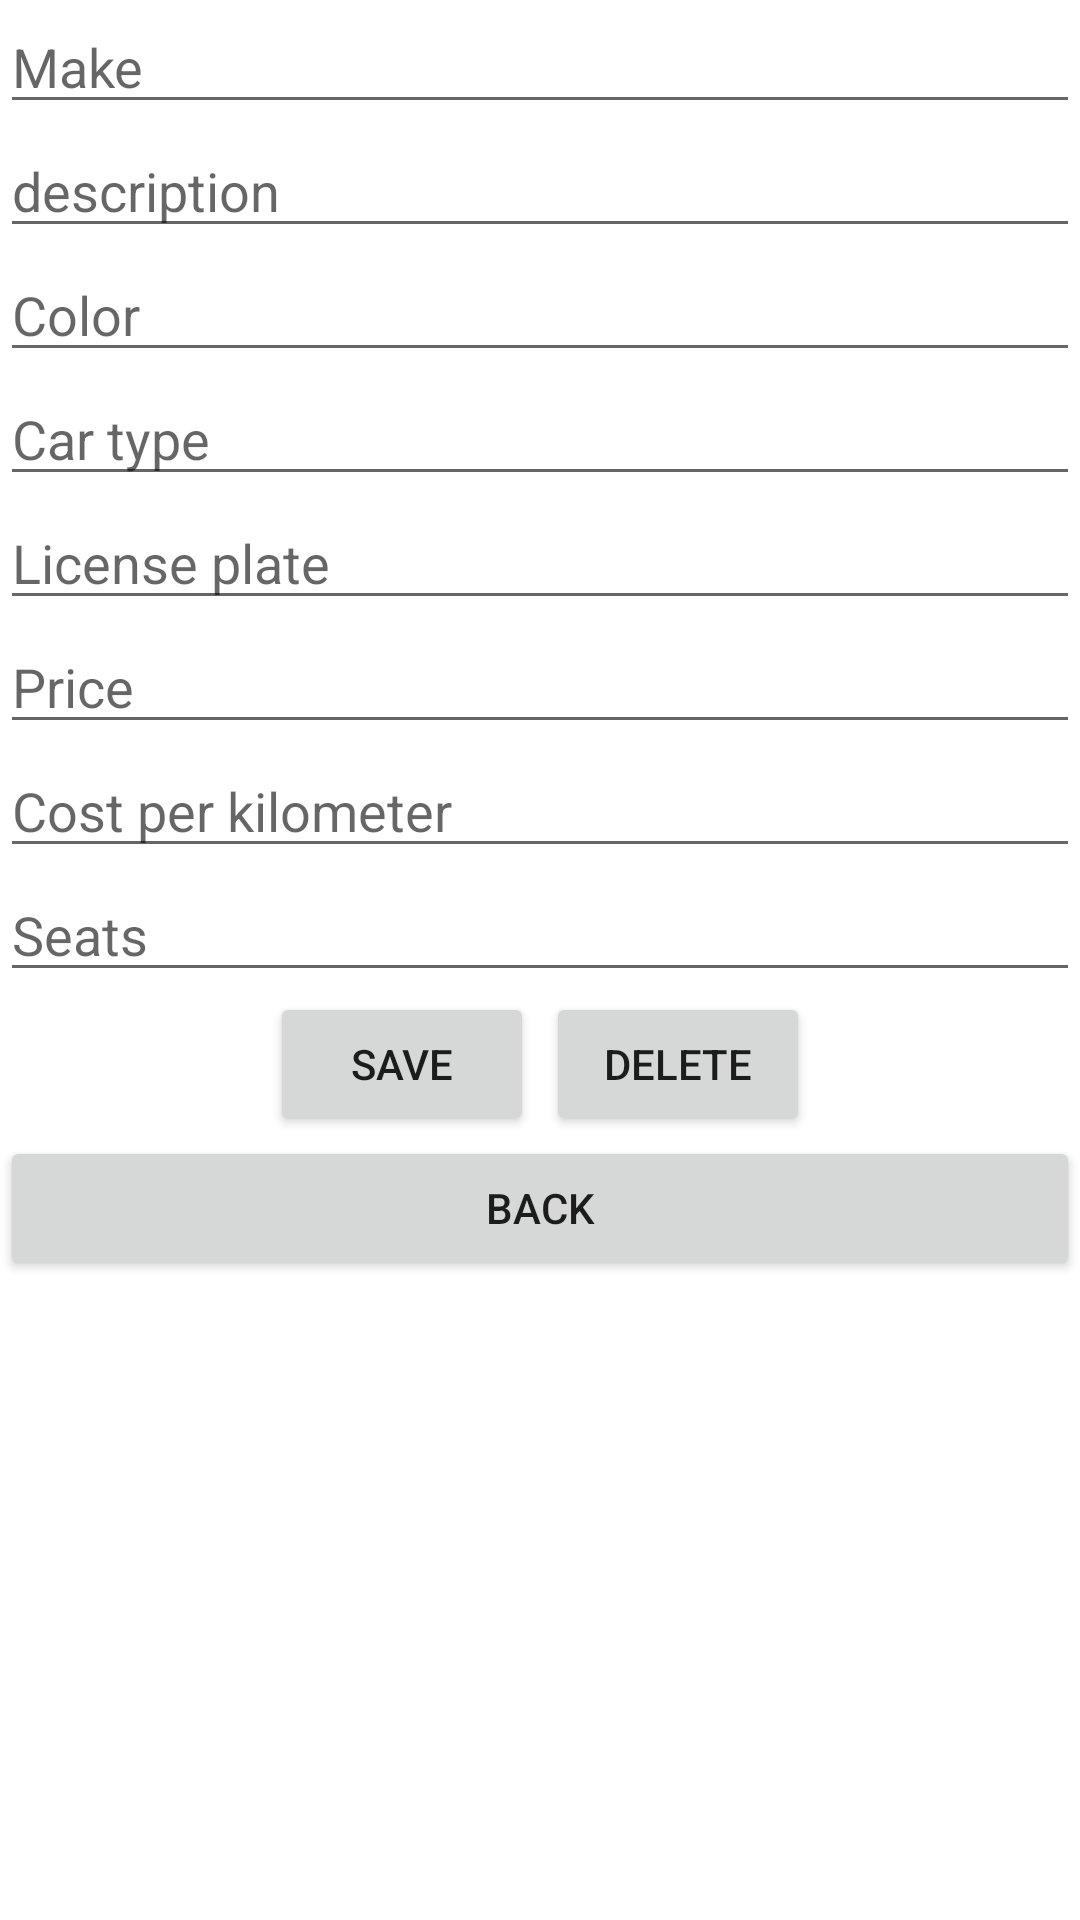

Layout XML and referenced resources for this Android screen:
<!-- AndroidManifest.xml: application theme Theme.JDMAPP -->
<!-- res/layout/car_edit.xml -->
<?xml version="1.0" encoding="utf-8"?>
<LinearLayout xmlns:android="http://schemas.android.com/apk/res/android"
    android:layout_width="match_parent"
    android:layout_height="match_parent"
    android:orientation="vertical">

    <EditText
        android:id="@+id/edit_text_make"
        android:layout_width="match_parent"
        android:layout_height="wrap_content"
        android:hint="Make" />

    <EditText
        android:layout_width="match_parent"
        android:layout_height="wrap_content"
        android:hint="description"
        android:id="@+id/edit_text_description" />


    <EditText
        android:id="@+id/edit_text_color"
        android:layout_width="match_parent"
        android:layout_height="wrap_content"
        android:hint="Color" />

    <EditText
        android:id="@+id/edit_text_car_type"
        android:layout_width="match_parent"
        android:layout_height="wrap_content"
        android:hint="Car type" />

    <EditText
        android:id="@+id/edit_text_license_plate"
        android:layout_width="match_parent"
        android:layout_height="wrap_content"
        android:hint="License plate" />

    <EditText
        android:id="@+id/edit_text_price"
        android:layout_width="match_parent"
        android:layout_height="wrap_content"
        android:hint="Price" />

    <EditText
        android:id="@+id/edit_text_cost_per_kilometer"
        android:layout_width="match_parent"
        android:layout_height="wrap_content"
        android:hint="Cost per kilometer" />

    <EditText
        android:id="@+id/edit_text_seats"
        android:layout_width="match_parent"
        android:layout_height="wrap_content"
        android:hint="Seats" />
    <LinearLayout
        android:layout_width="match_parent"
        android:layout_height="wrap_content"
        android:orientation="horizontal"
        android:gravity="center"
        >

        <Button
            android:id="@+id/button_save"
            android:layout_width="wrap_content"
            android:layout_height="wrap_content"
            android:layout_marginRight="2sp"
            android:text="Save" />
        <Button
            android:id="@+id/button_delete"
            android:layout_width="wrap_content"
            android:layout_height="wrap_content"
            android:layout_marginLeft="2sp"
            android:text="Delete" />
    </LinearLayout>

    <Button
        android:id="@+id/button_back"
        android:layout_width="match_parent"
        android:layout_height="wrap_content"
        android:text="Back"
        />
</LinearLayout>
<!-- resources referenced by this layout -->
<resources>
  <style name="Theme.JDMAPP" parent="Theme.MaterialComponents.DayNight.DarkActionBar">
          
          <item name="colorPrimary">@color/colorPrimary</item>
          <item name="colorPrimaryVariant">@color/colorPrimaryDark</item>
          <item name="colorOnPrimary">@color/colorOnPrimary</item>
          
          <item name="colorSecondary">@color/colorSecondary</item>
          <item name="colorSecondaryVariant">@color/colorSecondaryDark</item>
          <item name="colorOnSecondary">@color/colorOnSecondary</item>
          
          <item name="android:statusBarColor" tools:targetApi="l">?attr/colorPrimaryVariant</item>
  
          
      </style>
  <color name="colorPrimary">#FF4CAF50</color>
  <color name="colorPrimaryDark">#FF388E3C</color>
  <color name="colorOnPrimary">#FF000000</color>
  <color name="colorSecondary">#FFFFFFFF</color>
  <color name="colorSecondaryDark">#FFC8E6C9</color>
  <color name="colorOnSecondary">#FF000000</color>
</resources>
